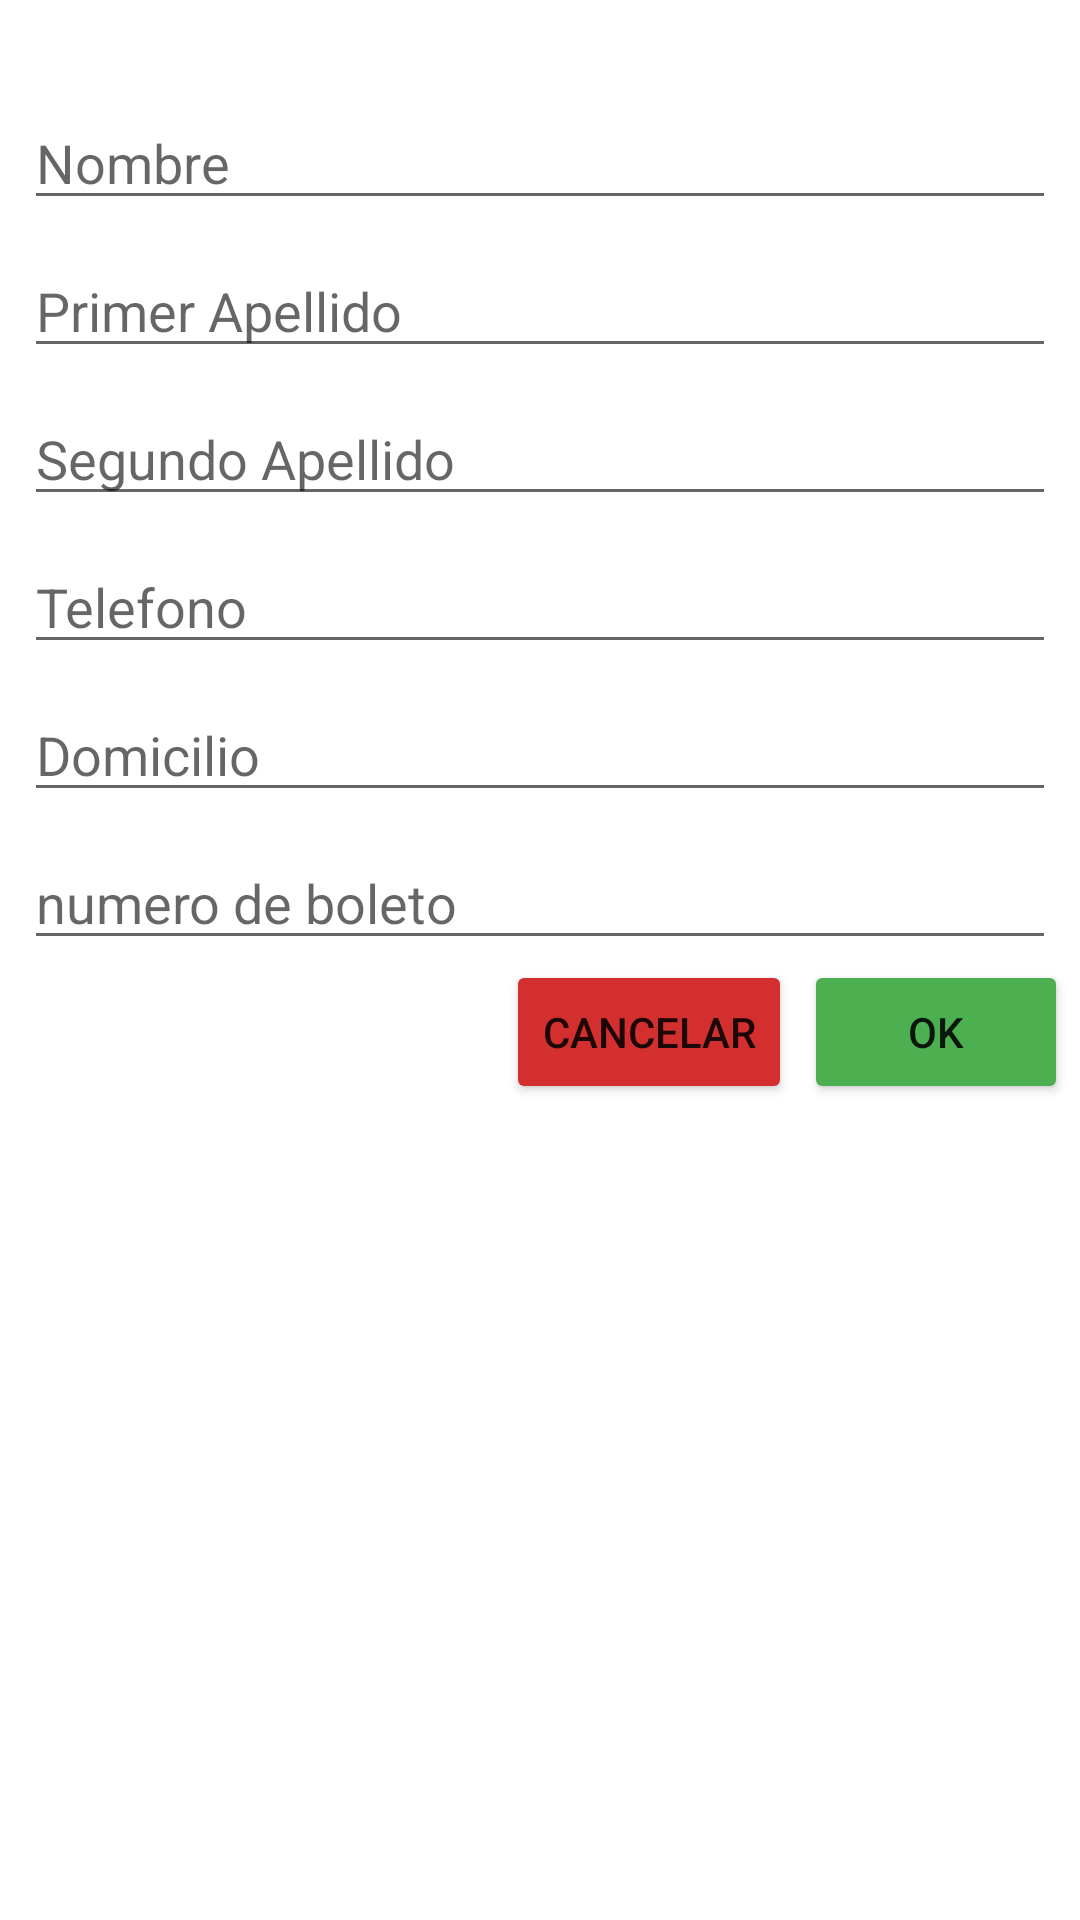

Produce the Android XML layout that renders to this screen, including the resource entries it uses.
<!-- AndroidManifest.xml: application theme AppTheme -->
<!-- res/layout/dialog_person.xml -->
<?xml version="1.0" encoding="utf-8"?>
<androidx.constraintlayout.widget.ConstraintLayout
    xmlns:android="http://schemas.android.com/apk/res/android"
    xmlns:app="http://schemas.android.com/apk/res-auto"
    xmlns:tools="http://schemas.android.com/tools"
    android:layout_width="match_parent"
    android:layout_height="match_parent">

    <EditText
        android:id="@+id/dialog_p_name"
        android:layout_width="0dp"
        android:layout_height="wrap_content"
        android:layout_marginStart="8dp"
        android:layout_marginTop="32dp"
        android:layout_marginEnd="8dp"
        android:ems="10"
        android:hint="Nombre"
        android:inputType="textPersonName"
        app:layout_constraintEnd_toEndOf="parent"
        app:layout_constraintStart_toStartOf="parent"
        app:layout_constraintTop_toTopOf="parent" />

    <EditText
        android:id="@+id/dialog_p_first_surname"
        android:layout_width="0dp"
        android:layout_height="wrap_content"
        android:layout_marginStart="8dp"
        android:layout_marginTop="8dp"
        android:layout_marginEnd="8dp"
        android:ems="10"
        android:hint="Primer Apellido"
        android:inputType="textPersonName"
        app:layout_constraintEnd_toEndOf="parent"
        app:layout_constraintStart_toStartOf="parent"
        app:layout_constraintTop_toBottomOf="@+id/dialog_p_name" />

    <EditText
        android:id="@+id/dialog_p_second_surname"
        android:layout_width="0dp"
        android:layout_height="wrap_content"
        android:layout_marginStart="8dp"
        android:layout_marginTop="8dp"
        android:layout_marginEnd="8dp"
        android:ems="10"
        android:hint="Segundo Apellido"
        android:inputType="textPersonName"
        app:layout_constraintEnd_toEndOf="parent"
        app:layout_constraintStart_toStartOf="parent"
        app:layout_constraintTop_toBottomOf="@+id/dialog_p_first_surname" />

    <EditText
        android:id="@+id/dialog_p_phone"
        android:layout_width="0dp"
        android:layout_height="wrap_content"
        android:layout_marginStart="8dp"
        android:layout_marginTop="8dp"
        android:layout_marginEnd="8dp"
        android:ems="10"
        android:hint="Telefono"
        android:inputType="number"
        app:layout_constraintEnd_toEndOf="parent"
        app:layout_constraintStart_toStartOf="parent"
        app:layout_constraintTop_toBottomOf="@+id/dialog_p_second_surname" />

    <Button
        android:id="@+id/dialog_p_btn_ok"
        android:layout_width="wrap_content"
        android:layout_height="wrap_content"
        android:layout_marginEnd="4dp"
        android:backgroundTint="@color/colorSuccess"
        android:text="OK"
        app:layout_constraintEnd_toEndOf="parent"
        app:layout_constraintTop_toBottomOf="@+id/dialog_p_ticket_number" />

    <Button
        android:id="@+id/dialog_p_btn_cancel"
        android:layout_width="wrap_content"
        android:layout_height="wrap_content"
        android:layout_marginEnd="4dp"
        android:backgroundTint="@color/colorError"
        android:text="CANCELAR"
        app:layout_constraintEnd_toStartOf="@+id/dialog_p_btn_ok"
        app:layout_constraintTop_toBottomOf="@+id/dialog_p_ticket_number" />

    <TextView
        android:id="@+id/txt_dialog_input_required"
        android:layout_width="wrap_content"
        android:layout_height="wrap_content"
        android:layout_marginBottom="8dp"
        android:text="Todos los campos son requeridos*"
        android:textColor="@color/colorError"
        android:visibility="gone"
        app:layout_constraintBottom_toTopOf="@+id/dialog_p_name"
        app:layout_constraintEnd_toEndOf="parent"
        app:layout_constraintStart_toStartOf="parent"
        app:layout_constraintTop_toTopOf="parent" />

    <EditText
        android:id="@+id/dialog_p_ticket_number"
        android:layout_width="0dp"
        android:layout_height="wrap_content"
        android:layout_marginStart="8dp"
        android:layout_marginTop="8dp"
        android:layout_marginEnd="8dp"
        android:ems="10"
        android:hint="numero de boleto"
        android:inputType="number"
        app:layout_constraintEnd_toEndOf="parent"
        app:layout_constraintStart_toStartOf="parent"
        app:layout_constraintTop_toBottomOf="@+id/dialog_p_address" />

    <EditText
        android:id="@+id/dialog_p_address"
        android:layout_width="0dp"
        android:layout_height="wrap_content"
        android:layout_marginStart="8dp"
        android:layout_marginTop="8dp"
        android:layout_marginEnd="8dp"
        android:ems="10"
        android:hint="Domicilio"
        android:inputType="textPersonName"
        app:layout_constraintEnd_toEndOf="parent"
        app:layout_constraintStart_toStartOf="parent"
        app:layout_constraintTop_toBottomOf="@+id/dialog_p_phone" />

    <ProgressBar
        android:id="@+id/progress_bar_person"
        style="?android:attr/progressBarStyle"
        android:layout_width="wrap_content"
        android:layout_height="wrap_content"
        android:visibility="gone"
        app:layout_constraintBottom_toBottomOf="parent"
        app:layout_constraintEnd_toEndOf="parent"
        app:layout_constraintStart_toStartOf="parent"
        app:layout_constraintTop_toTopOf="parent" />

</androidx.constraintlayout.widget.ConstraintLayout>
<!-- resources referenced by this layout -->
<resources>
  <color name="colorError">#D32F2F</color>
  <color name="colorSuccess">#4CAF50</color>
  <style name="AppTheme" parent="Theme.MaterialComponents.Light.DarkActionBar">
          
  
          <item name="colorPrimary">@color/colorPrimary</item>
          <item name="colorPrimaryDark">@color/colorPrimaryDark</item>
          <item name="colorAccent">@color/colorAccent</item>
      </style>
  <color name="colorPrimary">#E5BE01</color>
  <color name="colorPrimaryDark">#CCAC0E</color>
  <color name="colorAccent">#1976D2</color>
</resources>
